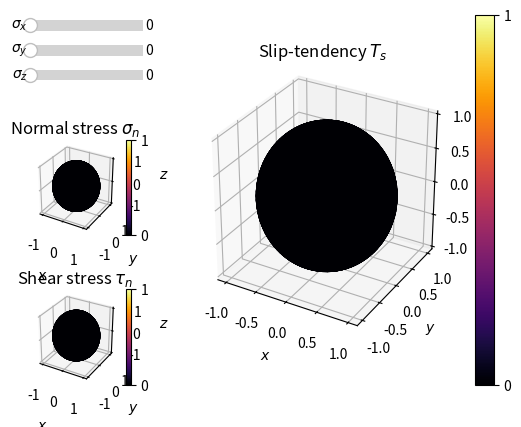

Python code for this plot:
"""
Please read the short project description before using the script
[redacted]
"""
from matplotlib import pyplot as plt # v3.7.0
from matplotlib.widgets import Slider
from matplotlib.gridspec import GridSpec
import numpy as np


# ====================== Numerical ======================
alpha, beta = np.meshgrid(np.linspace(0, 2*np.pi, num=50, endpoint=True),
                          np.linspace(0, np.pi, num=50, endpoint=True))
positions = np.array((np.sin(beta)*np.cos(alpha),  # X
                      np.sin(beta)*np.sin(alpha),  # Y
                      np.cos(beta)))  # Z


def stress_tendancy(stress_matrix):
    """Compute the stress tendency distrbution over a sphere from a 3x3 stress matrix"""

    t = np.einsum('ij,ikl->jkl', stress_matrix, positions)  # t = stress_matrix @ n
    tnorm = np.linalg.norm(t, axis=0)  # |t|

    cos = (t*positions).sum(axis=0)/tnorm  # cos(phi) = dot(t, n)/|t|
    cos = np.minimum(np.maximum(cos, 0), 1)  # Bounding rounding errors
    sin = np.sqrt(1-cos**2)  # sin(phi) = sqrt(1-cos(phi)^2)

    sn = tnorm * cos  # sigma_n = |t|*cos(phi)
    tn = tnorm * sin  # tau_n = |t|*sin(phi)

    Ts = np.full_like(sn, float('nan'))
    mask = ~ np.isclose(tnorm, 0)
    Ts[mask] = tn[mask]/sn[mask]  # Ts = tau_n / sigma_n
    Ts = tn / sn

    return sn, tn, Ts

# ====================== Visualization ======================
cmap = plt.cm.inferno

fig = plt.figure()
gs = GridSpec(15, 2, width_ratios=(1,3), figure=fig)

axsn = fig.add_subplot(gs[5:9, 0], projection='3d', box_aspect=(1, 1, 1))
axsn.set_xlabel(r"$x$")
axsn.set_ylabel(r"$y$")
axsn.set_zlabel(r"$z$")
axsn.set_title(r"Normal stress $\sigma_n$")

axtn = fig.add_subplot(gs[11:, 0], projection='3d', box_aspect=(1, 1, 1))
axtn.set_xlabel(r"$x$")
axtn.set_ylabel(r"$y$")
axtn.set_zlabel(r"$z$")
axtn.set_title(r"Shear stress $\tau_n$")

axts = fig.add_subplot(gs[:, 1], projection='3d', box_aspect=(1, 1, 1))
axts.set_xlabel(r"$x$")
axts.set_ylabel(r"$y$")
axts.set_zlabel(r"$z$")
axts.set_title(r"Slip-tendency $T_s$")


def normalize(a: np.ndarray, min=None, max=None):  # => a in [0;1]
    if min is None:
        min = a.min()
    if max is None:
        max = a.max()
    if np.isclose(min, max):
        return np.full_like(a, min)
    return (a - min) / (max - min)


def replot(val):
    """Compute new Ts field and update 3D sphere color plot"""
    stresses = np.array([s.val for s in sliders])
    stress_mat = np.diag(stresses)  # stress tensor
    s3, s2, s1 = np.sort(stresses)
    sn, tn, Ts = stress_tendancy(stress_mat)   # Slip tendency

    axts.set_title(
        "Slip-tendency $T_s$ "
        rf"($\phi = {(s2-s3)/(s1-s3):.2f}$)"
    )

    for surf, cbar, v in zip(surfaces, cbars, (sn, tn, Ts)):
        surf.set_color(cmap(normalize(v)[:-1, :-1].flatten()))
        cbar.set_ticklabels((f"{v.min():.5n}", f"{v.max():.5n}"))


# Defining sliders
sliders = []
for i, direction in enumerate("xyz"):
    axs = fig.add_subplot(gs[i, 0])
    axs.axis('off')
    s = Slider(axs, label=rf"$\sigma_{direction}$",
               valmin=1e-10, valmax=100, valinit=0.)
    s.on_changed(replot)
    sliders.append(s)
# Initialize surface plots
surfaces = [
    ax.plot_surface(*positions,
                    rstride=1,
                    cstride=1,
                    facecolors=cmap(np.full_like(alpha, 0.)),
                    cmap=cmap)
    for ax in (axsn, axtn, axts)
]
# Colorbars
cbars = []
for ax, surf in zip((axsn, axtn, axts), surfaces):
    cbar = plt.colorbar(surf, ax=ax)
    cbar.set_ticks((0, 1))
    cbars.append(cbar)

plt.show()
